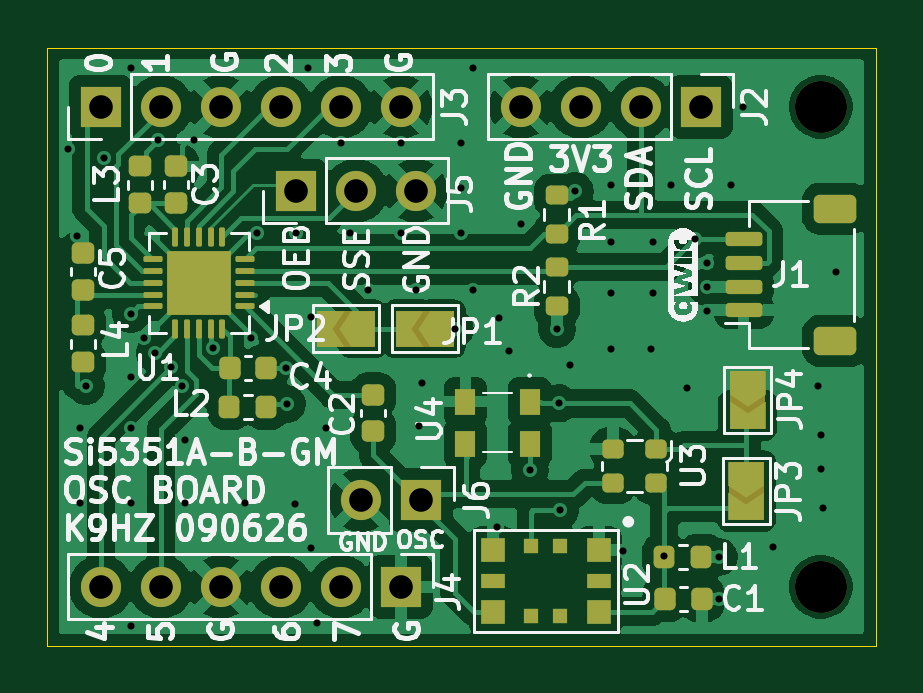
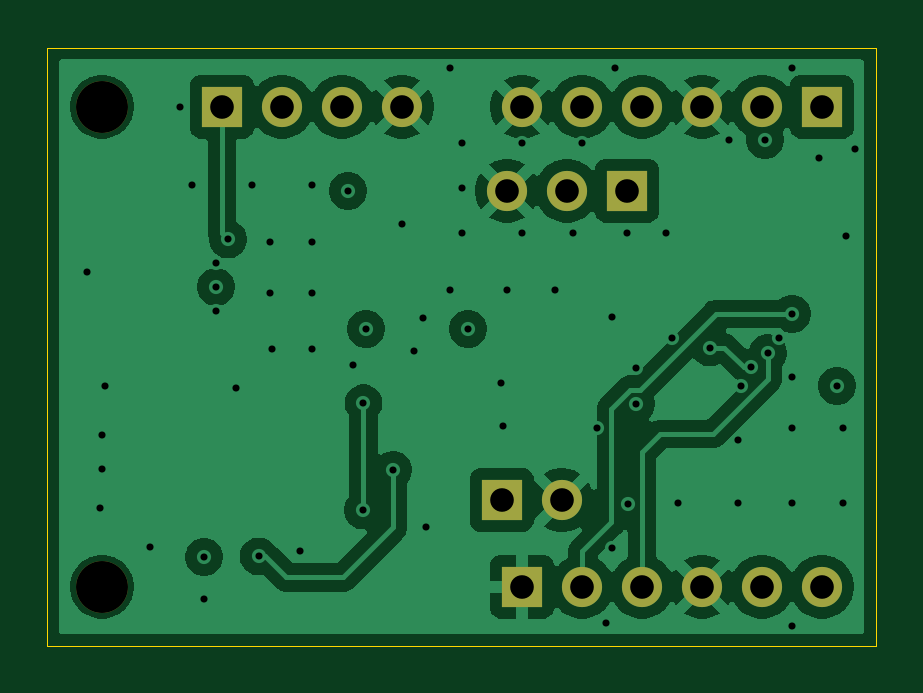
Circuit board: 13 layer files. Board 35.1 x 25.3 mm.
- bottom_copper: T41-si5351A-B-GM-Oscillator-daughterboard-B_Cu.gbr (64179 bytes)
- bottom_mask: T41-si5351A-B-GM-Oscillator-daughterboard-B_Mask.gbr (1318 bytes)
- paste: T41-si5351A-B-GM-Oscillator-daughterboard-B_Paste.gbr (486 bytes)
- bottom_silk: T41-si5351A-B-GM-Oscillator-daughterboard-B_Silkscreen.gbr (487 bytes)
- outline: T41-si5351A-B-GM-Oscillator-daughterboard-Edge_Cuts.gbr (643 bytes)
- top_copper: T41-si5351A-B-GM-Oscillator-daughterboard-F_Cu.gbr (111258 bytes)
- top_mask: T41-si5351A-B-GM-Oscillator-daughterboard-F_Mask.gbr (6945 bytes)
- paste: T41-si5351A-B-GM-Oscillator-daughterboard-F_Paste.gbr (4886 bytes)
- top_silk: T41-si5351A-B-GM-Oscillator-daughterboard-F_Silkscreen.gbr (84665 bytes)
- inner_copper: T41-si5351A-B-GM-Oscillator-daughterboard-In1_Cu.gbr (63424 bytes)
- inner_copper: T41-si5351A-B-GM-Oscillator-daughterboard-In2_Cu.gbr (123055 bytes)
- drill: T41-si5351A-B-GM-Oscillator-daughterboard-NPTH.drl (361 bytes)
- drill: T41-si5351A-B-GM-Oscillator-daughterboard-PTH.drl (2036 bytes)

=== bottom_copper: T41-si5351A-B-GM-Oscillator-daughterboard-B_Cu.gbr (64179 bytes, source omitted) ===
=== bottom_mask: T41-si5351A-B-GM-Oscillator-daughterboard-B_Mask.gbr ===
%TF.GenerationSoftware,KiCad,Pcbnew,10.0.1*%
%TF.CreationDate,2026-09-07T00:35:18-05:00*%
%TF.ProjectId,T41-si5351A-B-GM-Oscillator-daughterboard,5434312d-7369-4353-9335-31412d422d47,rev?*%
%TF.SameCoordinates,Original*%
%TF.FileFunction,Soldermask,Bot*%
%TF.FilePolarity,Negative*%
%FSLAX46Y46*%
G04 Gerber Fmt 4.6, Leading zero omitted, Abs format (unit mm)*
G04 Created by KiCad (PCBNEW 10.0.1) date 2026-09-07 00:35:18*
%MOMM*%
%LPD*%
G01*
G04 APERTURE LIST*
%ADD10R,1.700000X1.700000*%
%ADD11C,1.700000*%
%ADD12C,2.200000*%
G04 APERTURE END LIST*
D10*
%TO.C,J3*%
X115570000Y-79756000D03*
D11*
X118110000Y-79756000D03*
X120650000Y-79756000D03*
X123190000Y-79756000D03*
X125730000Y-79756000D03*
X128270000Y-79756000D03*
%TD*%
D12*
%TO.C,H1*%
X146050000Y-79756000D03*
%TD*%
D10*
%TO.C,J4*%
X128270000Y-100076000D03*
D11*
X125730000Y-100076000D03*
X123190000Y-100076000D03*
X120650000Y-100076000D03*
X118110000Y-100076000D03*
X115570000Y-100076000D03*
%TD*%
D10*
%TO.C,J6*%
X129125000Y-96400000D03*
D11*
X126585000Y-96400000D03*
%TD*%
D10*
%TO.C,J5*%
X123825001Y-83312000D03*
D11*
X126365001Y-83312000D03*
X128905000Y-83312000D03*
%TD*%
D12*
%TO.C,H2*%
X146050000Y-100076000D03*
%TD*%
D10*
%TO.C,J2*%
X140970000Y-79756000D03*
D11*
X138430000Y-79756000D03*
X135890001Y-79756000D03*
X133350000Y-79756000D03*
%TD*%
M02*

=== paste: T41-si5351A-B-GM-Oscillator-daughterboard-B_Paste.gbr ===
%TF.GenerationSoftware,KiCad,Pcbnew,10.0.1*%
%TF.CreationDate,2026-09-07T00:35:18-05:00*%
%TF.ProjectId,T41-si5351A-B-GM-Oscillator-daughterboard,5434312d-7369-4353-9335-31412d422d47,rev?*%
%TF.SameCoordinates,Original*%
%TF.FileFunction,Paste,Bot*%
%TF.FilePolarity,Positive*%
%FSLAX46Y46*%
G04 Gerber Fmt 4.6, Leading zero omitted, Abs format (unit mm)*
G04 Created by KiCad (PCBNEW 10.0.1) date 2026-09-07 00:35:18*
%MOMM*%
%LPD*%
G01*
G04 APERTURE LIST*
G04 APERTURE END LIST*
M02*

=== bottom_silk: T41-si5351A-B-GM-Oscillator-daughterboard-B_Silkscreen.gbr ===
%TF.GenerationSoftware,KiCad,Pcbnew,10.0.1*%
%TF.CreationDate,2026-09-07T00:35:18-05:00*%
%TF.ProjectId,T41-si5351A-B-GM-Oscillator-daughterboard,5434312d-7369-4353-9335-31412d422d47,rev?*%
%TF.SameCoordinates,Original*%
%TF.FileFunction,Legend,Bot*%
%TF.FilePolarity,Positive*%
%FSLAX46Y46*%
G04 Gerber Fmt 4.6, Leading zero omitted, Abs format (unit mm)*
G04 Created by KiCad (PCBNEW 10.0.1) date 2026-09-07 00:35:18*
%MOMM*%
%LPD*%
G01*
G04 APERTURE LIST*
G04 APERTURE END LIST*
M02*

=== outline: T41-si5351A-B-GM-Oscillator-daughterboard-Edge_Cuts.gbr ===
%TF.GenerationSoftware,KiCad,Pcbnew,10.0.1*%
%TF.CreationDate,2026-09-07T00:35:18-05:00*%
%TF.ProjectId,T41-si5351A-B-GM-Oscillator-daughterboard,5434312d-7369-4353-9335-31412d422d47,rev?*%
%TF.SameCoordinates,Original*%
%TF.FileFunction,Profile,NP*%
%FSLAX46Y46*%
G04 Gerber Fmt 4.6, Leading zero omitted, Abs format (unit mm)*
G04 Created by KiCad (PCBNEW 10.0.1) date 2026-09-07 00:35:18*
%MOMM*%
%LPD*%
G01*
G04 APERTURE LIST*
%TA.AperFunction,Profile*%
%ADD10C,0.050000*%
%TD*%
G04 APERTURE END LIST*
D10*
X113292000Y-77249000D02*
X148372000Y-77249000D01*
X148372000Y-102583000D01*
X113292000Y-102583000D01*
X113292000Y-77249000D01*
M02*

=== top_copper: T41-si5351A-B-GM-Oscillator-daughterboard-F_Cu.gbr (111258 bytes, source omitted) ===
=== top_mask: T41-si5351A-B-GM-Oscillator-daughterboard-F_Mask.gbr (6945 bytes, source omitted) ===
=== paste: T41-si5351A-B-GM-Oscillator-daughterboard-F_Paste.gbr ===
%TF.GenerationSoftware,KiCad,Pcbnew,10.0.1*%
%TF.CreationDate,2026-09-07T00:35:18-05:00*%
%TF.ProjectId,T41-si5351A-B-GM-Oscillator-daughterboard,5434312d-7369-4353-9335-31412d422d47,rev?*%
%TF.SameCoordinates,Original*%
%TF.FileFunction,Paste,Top*%
%TF.FilePolarity,Positive*%
%FSLAX46Y46*%
G04 Gerber Fmt 4.6, Leading zero omitted, Abs format (unit mm)*
G04 Created by KiCad (PCBNEW 10.0.1) date 2026-09-07 00:35:18*
%MOMM*%
%LPD*%
G01*
G04 APERTURE LIST*
G04 Aperture macros list*
%AMRoundRect*
0 Rectangle with rounded corners*
0 $1 Rounding radius*
0 $2 $3 $4 $5 $6 $7 $8 $9 X,Y pos of 4 corners*
0 Add a 4 corners polygon primitive as box body*
4,1,4,$2,$3,$4,$5,$6,$7,$8,$9,$2,$3,0*
0 Add four circle primitives for the rounded corners*
1,1,$1+$1,$2,$3*
1,1,$1+$1,$4,$5*
1,1,$1+$1,$6,$7*
1,1,$1+$1,$8,$9*
0 Add four rect primitives between the rounded corners*
20,1,$1+$1,$2,$3,$4,$5,0*
20,1,$1+$1,$4,$5,$6,$7,0*
20,1,$1+$1,$6,$7,$8,$9,0*
20,1,$1+$1,$8,$9,$2,$3,0*%
G04 Aperture macros list end*
%ADD10RoundRect,0.218750X0.218750X0.256250X-0.218750X0.256250X-0.218750X-0.256250X0.218750X-0.256250X0*%
%ADD11R,1.000000X1.000000*%
%ADD12R,0.600000X0.650000*%
%ADD13R,1.000000X0.600000*%
%ADD14RoundRect,0.225000X-0.225000X-0.250000X0.225000X-0.250000X0.225000X0.250000X-0.225000X0.250000X0*%
%ADD15RoundRect,0.250000X0.295000X0.295000X-0.295000X0.295000X-0.295000X-0.295000X0.295000X-0.295000X0*%
%ADD16RoundRect,0.062500X0.337500X0.062500X-0.337500X0.062500X-0.337500X-0.062500X0.337500X-0.062500X0*%
%ADD17RoundRect,0.062500X0.062500X0.337500X-0.062500X0.337500X-0.062500X-0.337500X0.062500X-0.337500X0*%
%ADD18RoundRect,0.225000X0.250000X-0.225000X0.250000X0.225000X-0.250000X0.225000X-0.250000X-0.225000X0*%
%ADD19RoundRect,0.218750X0.256250X-0.218750X0.256250X0.218750X-0.256250X0.218750X-0.256250X-0.218750X0*%
%ADD20RoundRect,0.218750X-0.218750X-0.256250X0.218750X-0.256250X0.218750X0.256250X-0.218750X0.256250X0*%
%ADD21RoundRect,0.200000X-0.275000X0.200000X-0.275000X-0.200000X0.275000X-0.200000X0.275000X0.200000X0*%
%ADD22RoundRect,0.200000X0.275000X-0.200000X0.275000X0.200000X-0.275000X0.200000X-0.275000X-0.200000X0*%
%ADD23RoundRect,0.218750X-0.256250X0.218750X-0.256250X-0.218750X0.256250X-0.218750X0.256250X0.218750X0*%
%ADD24RoundRect,0.200000X-0.250000X0.200000X-0.250000X-0.200000X0.250000X-0.200000X0.250000X0.200000X0*%
%ADD25RoundRect,0.225000X-0.250000X0.225000X-0.250000X-0.225000X0.250000X-0.225000X0.250000X0.225000X0*%
%ADD26R,0.850000X1.090000*%
%ADD27RoundRect,0.150000X0.625000X-0.150000X0.625000X0.150000X-0.625000X0.150000X-0.625000X-0.150000X0*%
%ADD28RoundRect,0.250000X0.650000X-0.350000X0.650000X0.350000X-0.650000X0.350000X-0.650000X-0.350000X0*%
G04 APERTURE END LIST*
D10*
%TO.C,L2*%
X122580501Y-92456000D03*
X121005499Y-92456000D03*
%TD*%
D11*
%TO.C,U2*%
X136652000Y-98522000D03*
D12*
X135002001Y-98347000D03*
X133801999Y-98347000D03*
D11*
X132152000Y-98522000D03*
D13*
X132152000Y-99822000D03*
D11*
X132152000Y-101122000D03*
D12*
X133801999Y-101297000D03*
X135002001Y-101297000D03*
D11*
X136652000Y-101122000D03*
D13*
X136652000Y-99822000D03*
%TD*%
D14*
%TO.C,C4*%
X121031000Y-90805000D03*
X122581000Y-90805000D03*
%TD*%
D15*
%TO.C,U1*%
X120391000Y-87884000D03*
X120391000Y-86534000D03*
X119041000Y-87884000D03*
X119041000Y-86534000D03*
D16*
X121666000Y-88209000D03*
X121666000Y-87709000D03*
X121666000Y-87209000D03*
X121666000Y-86709000D03*
X121666000Y-86209000D03*
D17*
X120716000Y-85259000D03*
X120216000Y-85259000D03*
X119716000Y-85259000D03*
X119216000Y-85259000D03*
X118716000Y-85259000D03*
D16*
X117766000Y-86209000D03*
X117766000Y-86709000D03*
X117766000Y-87209000D03*
X117766000Y-87709000D03*
X117766000Y-88209000D03*
D17*
X118716000Y-89159000D03*
X119216000Y-89159000D03*
X119716000Y-89159000D03*
X120216000Y-89159000D03*
X120716000Y-89159000D03*
%TD*%
D18*
%TO.C,C5*%
X114808000Y-87516000D03*
X114808000Y-85966000D03*
%TD*%
D19*
%TO.C,L4*%
X114808000Y-90576501D03*
X114808000Y-89001499D03*
%TD*%
D20*
%TO.C,L1*%
X139420499Y-98806000D03*
X140995501Y-98806000D03*
%TD*%
D14*
%TO.C,C1*%
X139458501Y-100584000D03*
X141008501Y-100584000D03*
%TD*%
D21*
%TO.C,R1*%
X134874000Y-83503000D03*
X134874000Y-85153000D03*
%TD*%
D22*
%TO.C,R2*%
X134874000Y-88201000D03*
X134874000Y-86551000D03*
%TD*%
D23*
%TO.C,L3*%
X117221000Y-82270499D03*
X117221000Y-83845501D03*
%TD*%
D24*
%TO.C,U3*%
X139090000Y-94230000D03*
X137240000Y-94230000D03*
X137240000Y-95680000D03*
X139090000Y-95680000D03*
%TD*%
D25*
%TO.C,C2*%
X127100000Y-91950000D03*
X127100000Y-93500000D03*
%TD*%
D26*
%TO.C,U4*%
X133735000Y-92235000D03*
X131005000Y-92235000D03*
X131005000Y-94025000D03*
X133735000Y-94025000D03*
%TD*%
D27*
%TO.C,J1*%
X142780000Y-88368000D03*
X142780000Y-87368000D03*
X142780000Y-86368000D03*
X142780000Y-85368000D03*
D28*
X146655000Y-89668000D03*
X146655000Y-84068000D03*
%TD*%
D18*
%TO.C,C3*%
X118745000Y-83833000D03*
X118745000Y-82283000D03*
%TD*%
M02*

=== top_silk: T41-si5351A-B-GM-Oscillator-daughterboard-F_Silkscreen.gbr (84665 bytes, source omitted) ===
=== inner_copper: T41-si5351A-B-GM-Oscillator-daughterboard-In1_Cu.gbr (63424 bytes, source omitted) ===
=== inner_copper: T41-si5351A-B-GM-Oscillator-daughterboard-In2_Cu.gbr (123055 bytes, source omitted) ===
=== drill: T41-si5351A-B-GM-Oscillator-daughterboard-NPTH.drl ===
M48
; DRILL file KiCad 10.0.1 date 2026-09-07T00:35:15
; FORMAT={-:-/ absolute / metric / decimal}
; #@! TF.CreationDate,2026-09-07T00:35:15-05:00
; #@! TF.GenerationSoftware,Kicad,Pcbnew,10.0.1
; #@! TF.FileFunction,NonPlated,1,4,NPTH
FMAT,2
METRIC
; #@! TA.AperFunction,NonPlated,NPTH,ComponentDrill
T1C2.200
%
G90
G05
T1
X146.05Y-79.756
X146.05Y-100.076
M30

=== drill: T41-si5351A-B-GM-Oscillator-daughterboard-PTH.drl ===
M48
; DRILL file KiCad 10.0.1 date 2026-09-07T00:35:15
; FORMAT={-:-/ absolute / metric / decimal}
; #@! TF.CreationDate,2026-09-07T00:35:15-05:00
; #@! TF.GenerationSoftware,Kicad,Pcbnew,10.0.1
; #@! TF.FileFunction,Plated,1,4,PTH
FMAT,2
METRIC
; #@! TA.AperFunction,Plated,PTH,ViaDrill
T1C0.300
; #@! TA.AperFunction,Plated,PTH,ComponentDrill
T2C1.000
%
G90
G05
T1
X114.173Y-81.534
X114.554Y-85.217
X114.681Y-93.345
X114.681Y-96.52
X114.935Y-91.567
X115.697Y-81.915
X116.84Y-78.105
X116.84Y-88.519
X116.84Y-91.186
X116.84Y-93.345
X116.84Y-96.52
X116.84Y-101.727
X117.39Y-89.535
X117.863Y-90.18
X117.983Y-81.153
X118.557Y-90.778
X118.999Y-91.567
X119.126Y-93.853
X119.126Y-96.52
X119.507Y-81.153
X120.316Y-89.947
X121.666Y-96.52
X121.92Y-89.535
X122.174Y-85.09
X123.429Y-90.82
X123.444Y-92.329
X123.79Y-96.55
X123.825Y-85.09
X124.333Y-78.105
X124.46Y-88.646
X124.46Y-98.425
X124.714Y-101.6
X125.095Y-93.345
X125.73Y-81.28
X126.111Y-85.09
X126.873Y-87.503
X128.27Y-81.28
X128.27Y-85.09
X128.905Y-87.503
X129.06Y-93.28
X129.15Y-91.45
X130.556Y-89.154
X130.81Y-81.28
X130.81Y-83.185
X130.81Y-85.09
X131.318Y-78.105
X131.318Y-87.503
X132.334Y-97.536
X132.44Y-88.71
X132.85Y-90.1
X133.35Y-84.709
X133.73Y-95.12
X134.874Y-89.154
X134.98Y-92.31
X135.01Y-96.84
X135.44Y-90.68
X135.636Y-83.312
X137.16Y-83.058
X137.16Y-85.471
X137.16Y-87.63
X137.17Y-90.02
X137.668Y-98.552
X138.87Y-90.02
X138.938Y-85.471
X138.938Y-87.63
X139.42Y-98.79
X139.7Y-83.058
X140.37Y-91.67
X140.716Y-85.368
X141.224Y-86.36
X141.224Y-87.376
X141.224Y-88.392
X141.732Y-98.806
X141.732Y-100.584
X142.24Y-83.058
X142.748Y-79.756
X144.01Y-98.37
X145.923Y-91.567
X146.05Y-93.64
X146.07Y-95.1
X146.15Y-96.72
X146.685Y-86.741
T2
X115.57Y-79.756
X115.57Y-100.076
X118.11Y-79.756
X118.11Y-100.076
X120.65Y-79.756
X120.65Y-100.076
X123.19Y-79.756
X123.19Y-100.076
X123.825Y-83.312
X125.73Y-79.756
X125.73Y-100.076
X126.365Y-83.312
X126.585Y-96.4
X128.27Y-79.756
X128.27Y-100.076
X128.905Y-83.312
X129.125Y-96.4
X133.35Y-79.756
X135.89Y-79.756
X138.43Y-79.756
X140.97Y-79.756
M30
